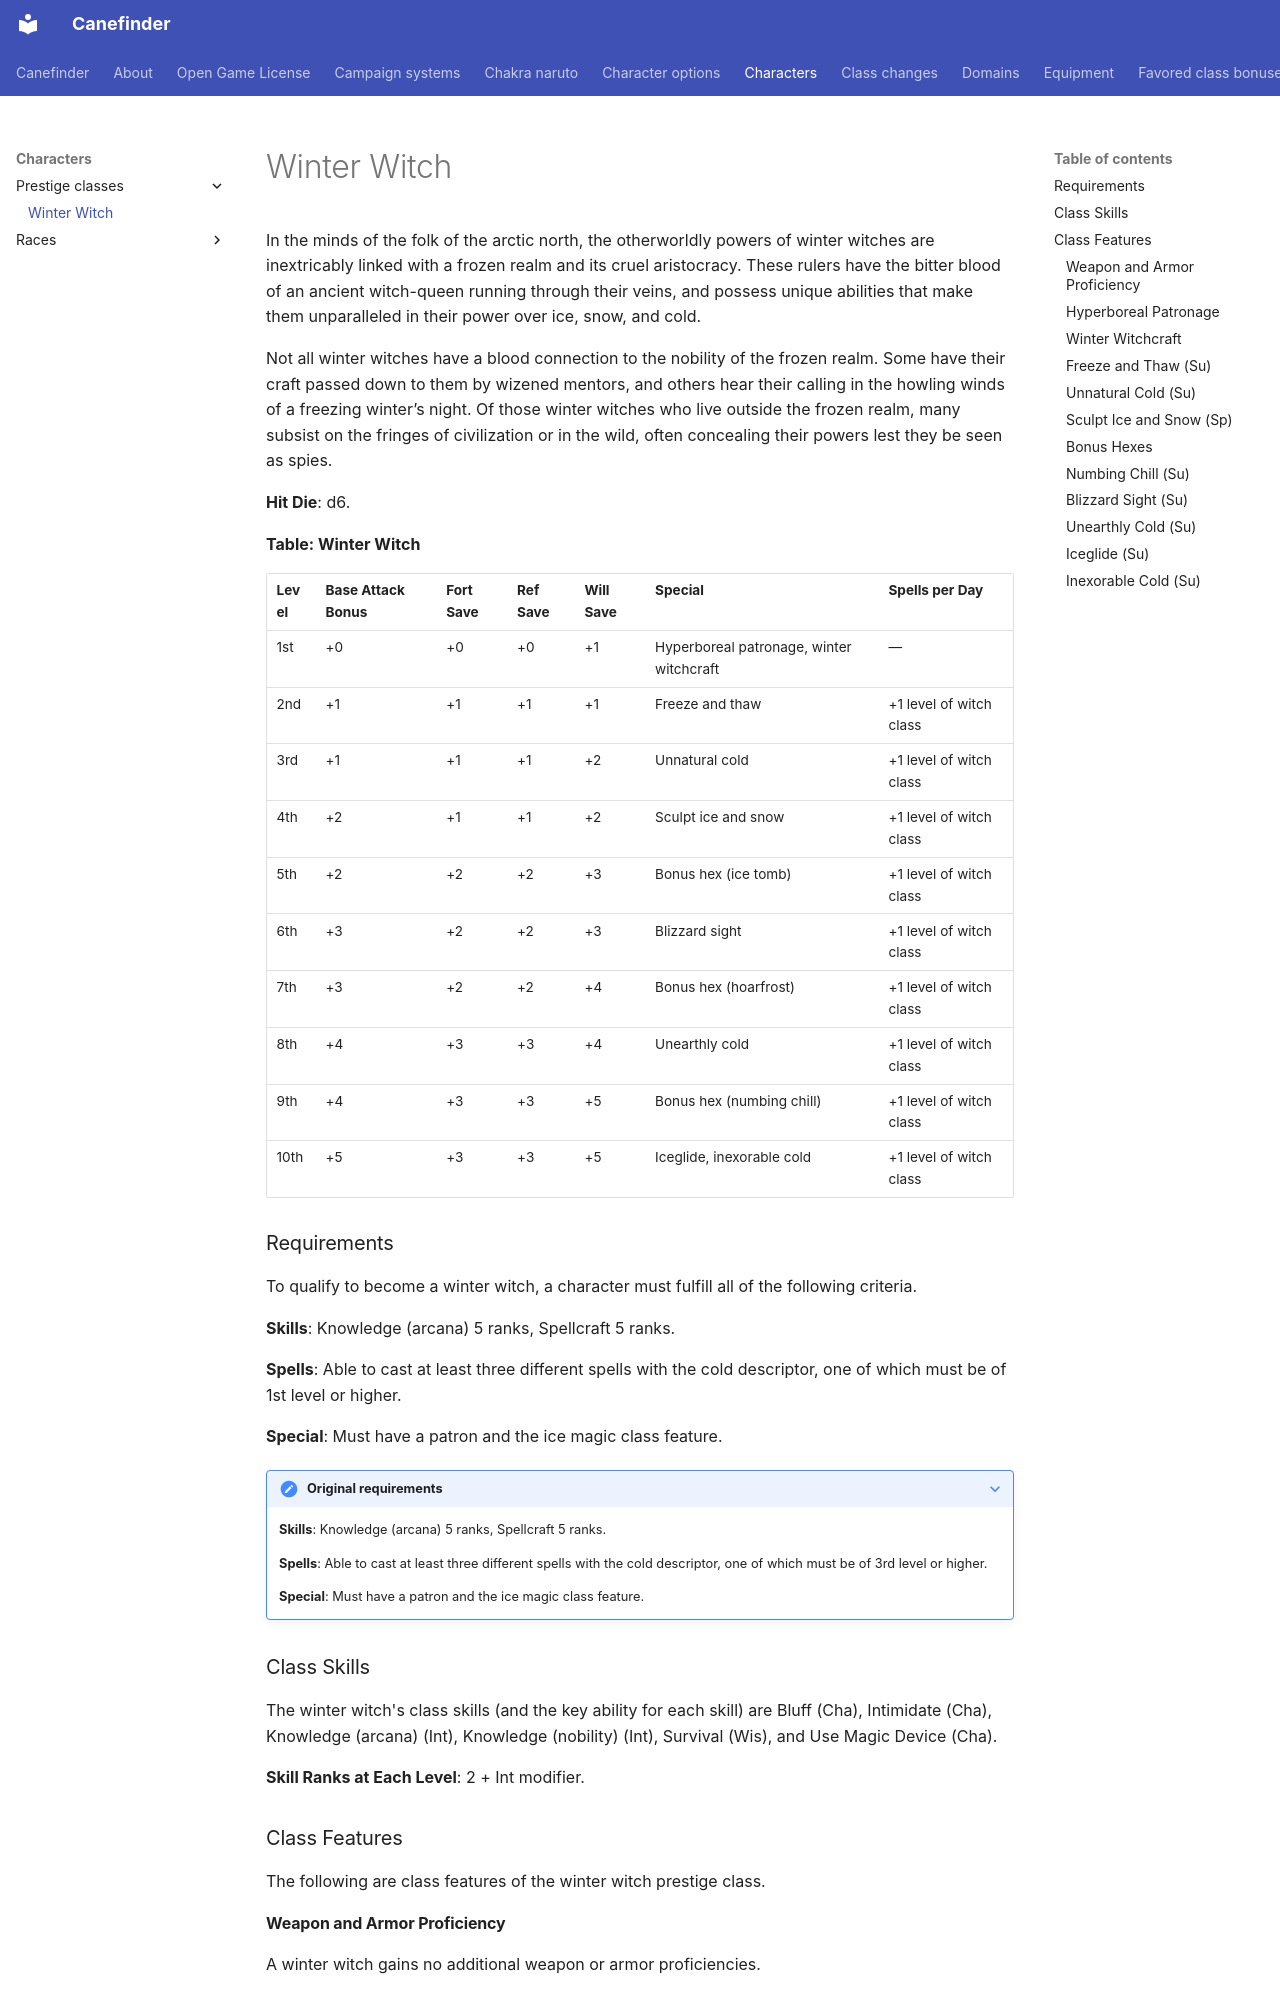

repository: canefinderhouserules/Canefinderhouserules · page: characters/prestige-classes/winter-witch/index.html · generator: mkdocs

# Winter Witch

In the minds of the folk of the arctic north, the otherworldly powers of winter witches are inextricably linked with a frozen realm and its cruel aristocracy. These rulers have the bitter blood of an ancient witch-queen running through their veins, and possess unique abilities that make them unparalleled in their power over ice, snow, and cold.

Not all winter witches have a blood connection to the nobility of the frozen realm. Some have their craft passed down to them by wizened mentors, and others hear their calling in the howling winds of a freezing winter’s night. Of those winter witches who live outside the frozen realm, many subsist on the fringes of civilization or in the wild, often concealing their powers lest they be seen as spies.

**Hit Die**: d6.

**Table: Winter Witch**

| Level | Base Attack Bonus | Fort Save | Ref Save | Will Save | Special | Spells per Day |
|---|---|---|---|---|---|---|
| 1st | +0 | +0 | +0 | +1 | Hyperboreal patronage, winter witchcraft | — |
| 2nd | +1 | +1 | +1 | +1 | Freeze and thaw | +1 level of witch class |
| 3rd | +1 | +1 | +1 | +2 | Unnatural cold | +1 level of witch class |
| 4th | +2 | +1 | +1 | +2 | Sculpt ice and snow | +1 level of witch class |
| 5th | +2 | +2 | +2 | +3 | Bonus hex (ice tomb) | +1 level of witch class |
| 6th | +3 | +2 | +2 | +3 | Blizzard sight | +1 level of witch class |
| 7th | +3 | +2 | +2 | +4 | Bonus hex (hoarfrost) | +1 level of witch class |
| 8th | +4 | +3 | +3 | +4 | Unearthly cold | +1 level of witch class |
| 9th | +4 | +3 | +3 | +5 | Bonus hex (numbing chill) | +1 level of witch class |
| 10th | +5 | +3 | +3 | +5 | Iceglide, inexorable cold | +1 level of witch class |

### Requirements

To qualify to become a winter witch, a character must fulfill all of the following criteria.

**Skills**: Knowledge (arcana) 5 ranks, Spellcraft 5 ranks.

**Spells**: Able to cast at least three different spells with the cold descriptor, one of which must be of 1st level or higher.

**Special**: Must have a patron and the ice magic class feature.

??? note "Original requirements"

    **Skills**: Knowledge (arcana) 5 ranks, Spellcraft 5 ranks.

    **Spells**: Able to cast at least three different spells with the cold descriptor, one of which must be of 3rd level or higher.

    **Special**: Must have a patron and the ice magic class feature.

### Class Skills

The winter witch's class skills (and the key ability for each skill) are Bluff (Cha), Intimidate (Cha), Knowledge (arcana) (Int), Knowledge (nobility) (Int), Survival (Wis), and Use Magic Device (Cha).

**Skill Ranks at Each Level**: 2 + Int modifier.

### Class Features

The following are class features of the winter witch prestige class.

#### Weapon and Armor Proficiency

A winter witch gains no additional weapon or armor proficiencies.

#### Hyperboreal Patronage

A winter witch’s patron reveals an icy aspect, granting her the following spells as patron spells at the following class levels: 1st—[ice spears](../../magic/spells/ice-spears.md), 3rd—[*wall of ice*](../../magic/spells/wall-of-ice.md), 5th—[icy prison](../../magic/spells/icy-prison.md), 7th—[*freezing sphere*](../../magic/spells/freezing-sphere.md), 9th—[*fire storm*](../../magic/spells/fire-storm.md) (deals cold damage instead of fire). These replace any patron spells a winter witch might receive from a previous class.

#### Winter Witchcraft

Levels of the winter witch prestige class stack with witch levels for determining a winter [witch’s spells](../classes/witch.md#spells) per day, spells gained at each level, the effect of her hexes and other witch class abilities (including archetype abilities), the abilities of her witch’s familiar, and the level at which she can select major hexes or grand hexes.
